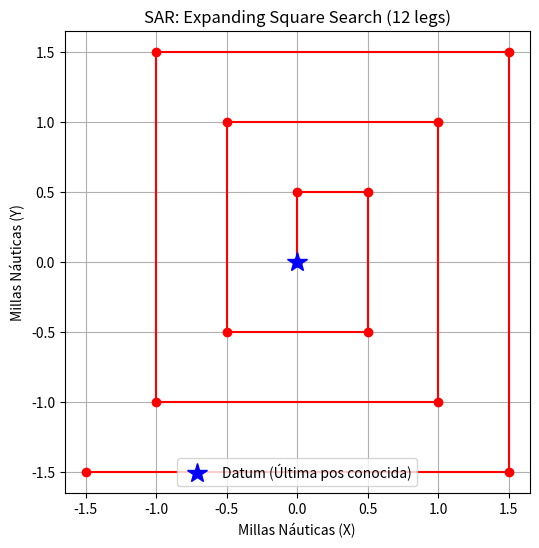

The script that saved this image:
import matplotlib.pyplot as plt

def generar_expanding_square(radio_inicial_nm, num_piernas):
    # El patrón aumenta su longitud cada dos piernas (legs)
    x, y = [0], [0]
    curr_x, curr_y = 0, 0
    direcciones = [(0, 1), (1, 0), (0, -1), (-1, 0)] # N, E, S, W
    
    distancia = radio_inicial_nm
    dir_idx = 0
    
    for i in range(1, num_piernas + 1):
        dx, dy = direcciones[dir_idx]
        curr_x += dx * distancia
        curr_y += dy * distancia
        x.append(curr_x)
        y.append(curr_y)
        
        # Aumentar la distancia de búsqueda cada 2 giros (90 grados)
        if i % 2 == 0:
            distancia += radio_inicial_nm
            
        dir_idx = (dir_idx + 1) % 4
        
    plt.figure(figsize=(6,6))
    plt.plot(x, y, 'r-o')
    plt.plot(0, 0, 'b*', markersize=15, label='Datum (Última pos conocida)')
    plt.title(f"SAR: Expanding Square Search ({num_piernas} legs)")
    plt.xlabel("Millas Náuticas (X)")
    plt.ylabel("Millas Náuticas (Y)")
    plt.grid()
    plt.legend()
    plt.show()

generar_expanding_square(radio_inicial_nm=0.5, num_piernas=12)
